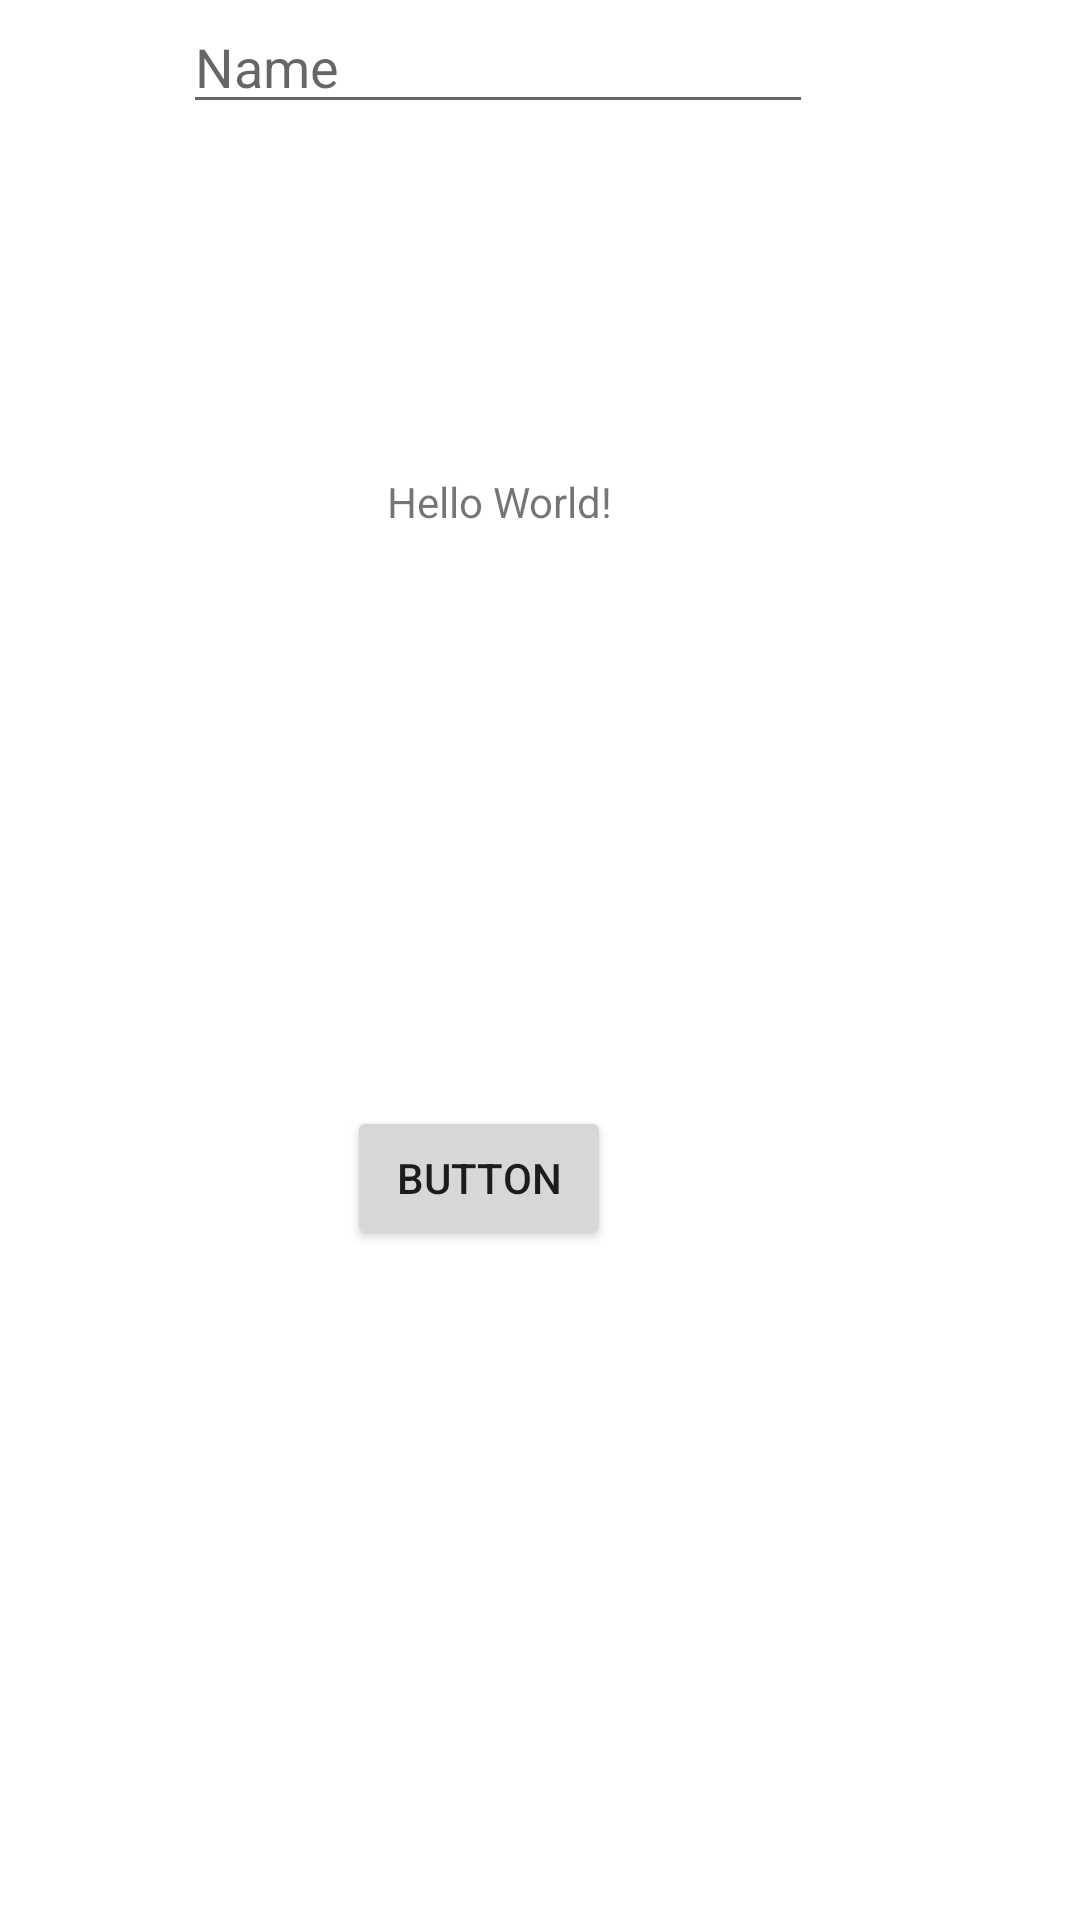

Here is an Android app screen rendered from its layout file. Give the layout XML and the strings, colors and styles it references.
<!-- AndroidManifest.xml: application theme Theme.AndroidApp_Development -->
<!-- res/layout/activity_main1.xml -->
<?xml version="1.0" encoding="utf-8"?>
<androidx.constraintlayout.widget.ConstraintLayout xmlns:android="http://schemas.android.com/apk/res/android"
    xmlns:app="http://schemas.android.com/apk/res-auto"
    xmlns:tools="http://schemas.android.com/tools"
    android:layout_width="match_parent"
    android:layout_height="match_parent"

    android:id="@+id/hello"
    tools:context=".MainActivity">

    <TextView
        android:id="@+id/txtHello"
        android:layout_width="wrap_content"
        android:layout_height="wrap_content"
        android:text="@string/hellow_World"
        app:layout_constraintBottom_toBottomOf="parent"
        app:layout_constraintHorizontal_bias="0.453"
        app:layout_constraintLeft_toLeftOf="parent"
        app:layout_constraintRight_toRightOf="parent"
        app:layout_constraintTop_toTopOf="parent"
        app:layout_constraintVertical_bias="0.254" />

    <Button
        android:id="@+id/button"
        android:layout_width="wrap_content"
        android:layout_height="wrap_content"
        android:layout_marginTop="192dp"
        android:onClick="onButtonClick"
        android:text="Button"
        app:layout_constraintEnd_toEndOf="parent"
        app:layout_constraintHorizontal_bias="0.425"
        app:layout_constraintStart_toStartOf="parent"
        app:layout_constraintTop_toBottomOf="@+id/txtHello" />

    <EditText
        android:id="@+id/edtTxtFname"
        android:layout_width="wrap_content"
        android:layout_height="wrap_content"
        android:ems="10"
        android:hint="Name"
        android:inputType="textPersonName"
        app:layout_constraintEnd_toEndOf="parent"
        app:layout_constraintHorizontal_bias="0.407"
        app:layout_constraintStart_toStartOf="parent"
        tools:ignore="MissingConstraints"
        tools:layout_editor_absoluteY="193dp" />


</androidx.constraintlayout.widget.ConstraintLayout>
<!-- resources referenced by this layout -->
<resources>
  <string name="hellow_World">Hello World!</string>
  <style name="Theme.AndroidApp_Development" parent="Theme.MaterialComponents.DayNight.DarkActionBar">
          
          <item name="colorPrimary">@color/purple_500</item>
          <item name="colorPrimaryVariant">@color/purple_700</item>
          <item name="colorOnPrimary">@color/white</item>
          
          <item name="colorSecondary">@color/teal_200</item>
          <item name="colorSecondaryVariant">@color/teal_700</item>
          <item name="colorOnSecondary">@color/black</item>
          
          <item name="android:statusBarColor" tools:targetApi="l">?attr/colorPrimaryVariant</item>
          
      </style>
  <color name="purple_500">#FF6200EE</color>
  <color name="purple_700">#FF3700B3</color>
  <color name="white">#FFFFFFFF</color>
  <color name="teal_200">#FF03DAC5</color>
  <color name="teal_700">#689F38</color>
  <color name="black">#FF000000</color>
</resources>
